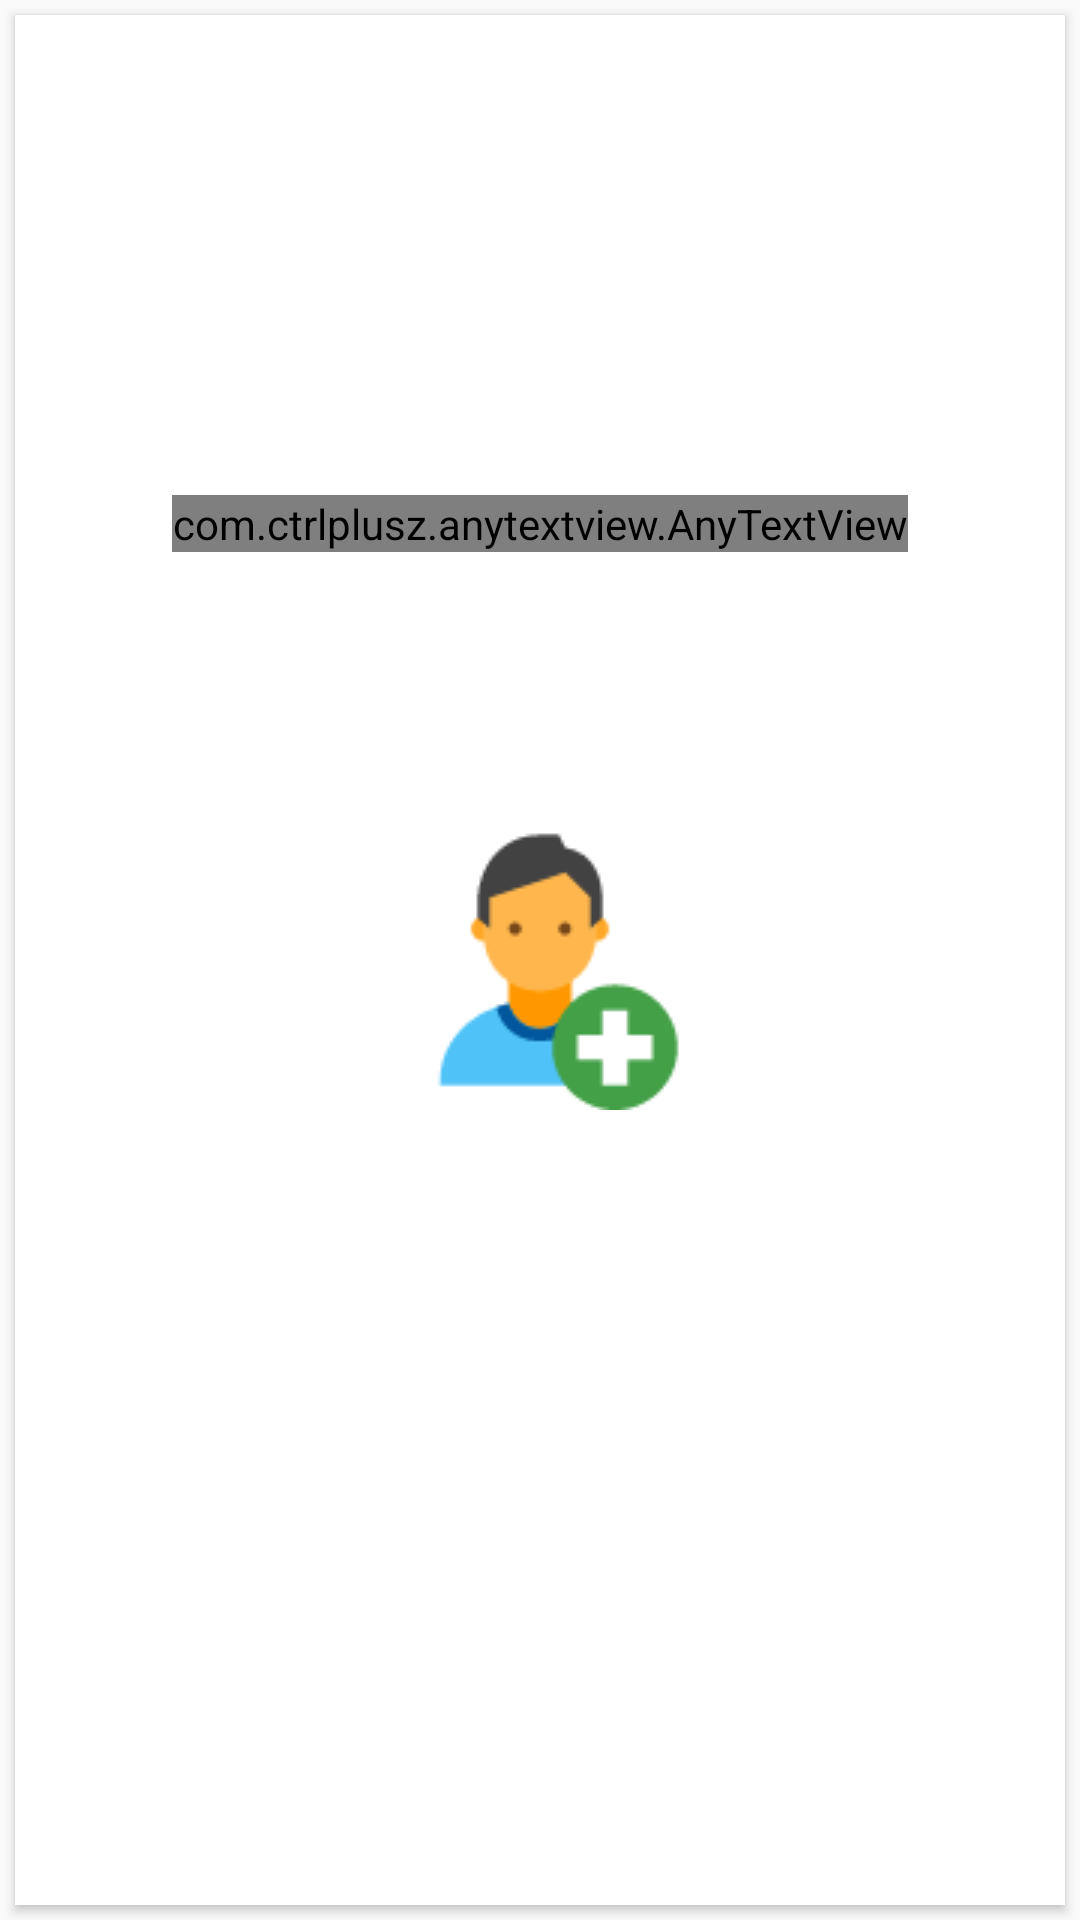

Produce the Android XML layout that renders to this screen, including the resource entries it uses.
<!-- AndroidManifest.xml: application theme AppTheme.NoActionBar -->
<!-- res/layout/menu_grid_view.xml -->
<LinearLayout xmlns:android="http://schemas.android.com/apk/res/android"
    xmlns:app="http://schemas.android.com/apk/res-auto"
    android:layout_width="match_parent"
    android:layout_height="wrap_content">

    <android.support.v7.widget.CardView
        android:id="@+id/card_view"
        android:layout_width="match_parent"
        android:layout_height="match_parent"
        android:layout_gravity="center"
        android:layout_margin="5dp"
        android:elevation="3dp"
        app:cardCornerRadius="0dp">

        <RelativeLayout
            android:layout_width="match_parent"
            android:layout_height="match_parent">

            <ImageView
                android:id="@+id/placeholder"
                android:layout_width="match_parent"
                android:layout_height="160dp"
                android:background="?attr/selectableItemBackgroundBorderless"
                android:clickable="true" />

            <ImageView
                android:id="@+id/thumbnail"
                android:layout_width="wrap_content"
                android:layout_height="wrap_content"
                android:layout_centerHorizontal="true"
                android:layout_centerVertical="true"
                android:scaleType="centerCrop"
                android:src="@drawable/ic_add_patient_colored" />

            <com.ctrlplusz.anytextview.AnyTextView
                android:id="@+id/title"
                android:layout_width="wrap_content"
                android:layout_height="wrap_content"
                android:layout_below="@id/placeholder"
                android:layout_centerHorizontal="true"
                android:layout_marginBottom="10dp"
                android:gravity="center"
                android:text="dnvkjdcv"
                android:textColor="@color/darkAccent"
                android:textSize="15dp"
                app:typeface="Nirmala.ttf" />

        </RelativeLayout>

    </android.support.v7.widget.CardView>

</LinearLayout>
<!-- resources referenced by this layout -->
<resources>
  <color name="darkAccent">#414141</color>
  <!-- drawable ic_add_patient_colored: png bitmap (drawable, 3276 bytes) -->
  <style name="AppTheme.NoActionBar">
          <item name="colorPrimary">@color/colorPrimary</item>
          <item name="colorPrimaryDark">@color/colorPrimaryDark</item>
          <item name="colorAccent">@color/colorAccent</item>
      </style>
  <color name="colorPrimary">#55A44E</color>
  <color name="colorPrimaryDark">#21411e</color>
  <color name="colorAccent">#FF4081</color>
</resources>
